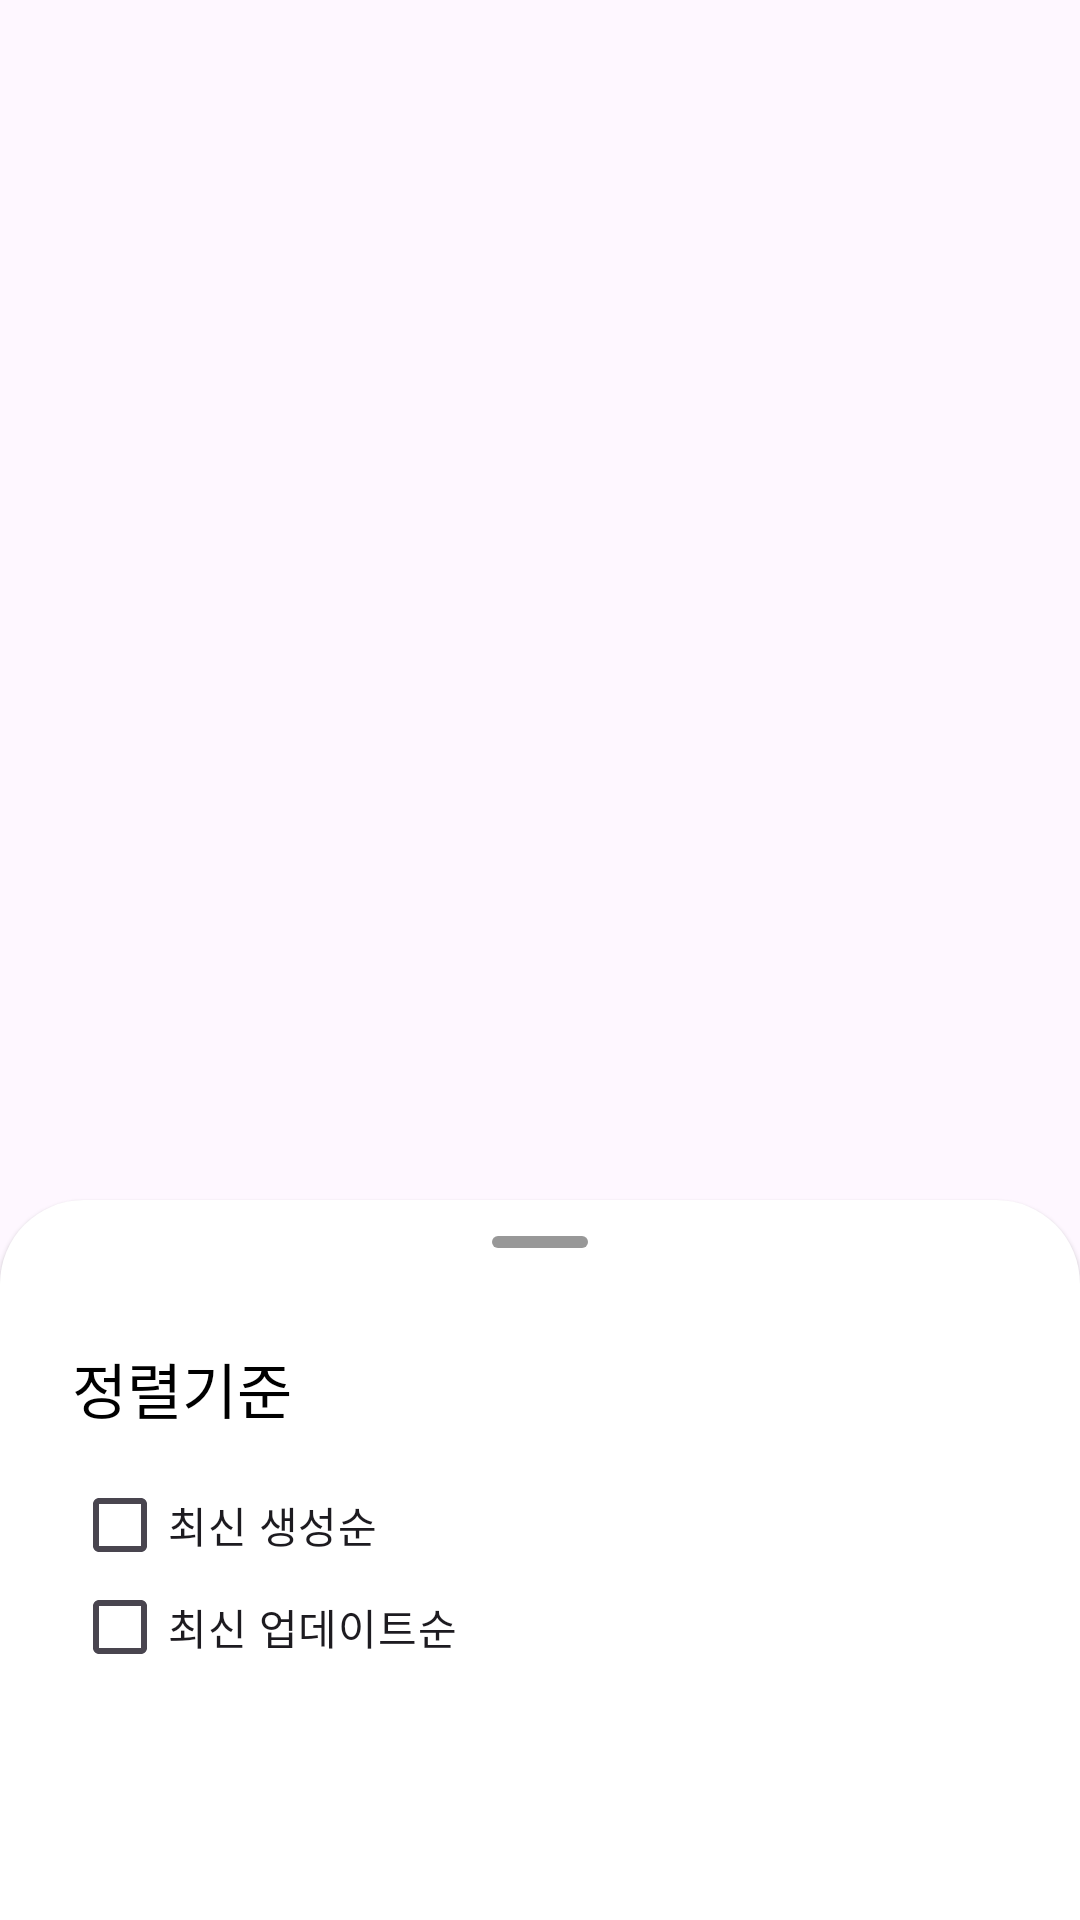

This screen was rendered from an Android layout file. Write that file and the resources it references.
<!-- AndroidManifest.xml: application theme Theme.Sojuton -->
<!-- res/layout/sort_bottom_sheet.xml -->
<?xml version="1.0" encoding="utf-8"?>
<androidx.coordinatorlayout.widget.CoordinatorLayout xmlns:android="http://schemas.android.com/apk/res/android"
    xmlns:app="http://schemas.android.com/apk/res-auto"
    android:layout_width="match_parent"
    android:layout_height="match_parent">

    <androidx.constraintlayout.widget.ConstraintLayout
        style="@style/Widget.Material3.BottomSheet"
        android:layout_width="match_parent"
        android:layout_height="240dp"
        app:layout_behavior="com.google.android.material.bottomsheet.BottomSheetBehavior"
        android:backgroundTint="@color/white">

        <com.google.android.material.bottomsheet.BottomSheetDragHandleView
            android:id="@+id/handle"
            android:layout_width="match_parent"
            android:layout_height="wrap_content"
            app:layout_constraintTop_toTopOf="parent"
            app:tint="@color/grey7" />

        <TextView
            android:id="@+id/title"
            android:layout_width="wrap_content"
            android:layout_height="wrap_content"
            android:layout_marginStart="24dp"
            android:fontFamily="@font/pretendard_bold"
            android:text="정렬기준"
            android:textColor="@color/black"
            android:textSize="20sp"
            app:layout_constraintStart_toStartOf="parent"
            app:layout_constraintTop_toBottomOf="@id/handle" />

        <com.google.android.material.checkbox.MaterialCheckBox
            android:id="@+id/recent_create_checkbox"
            android:layout_width="wrap_content"
            android:layout_height="22dp"
            android:layout_marginStart="24dp"
            android:fontFamily="@font/pretendard_bold"
            android:text="최신 생성순"
            android:layout_marginTop="20dp"
            app:layout_constraintStart_toStartOf="parent"
            app:layout_constraintTop_toBottomOf="@id/title" />

        <com.google.android.material.checkbox.MaterialCheckBox
            android:id="@+id/recent_update_checkbox"
            android:layout_width="wrap_content"
            android:layout_height="22dp"
            android:layout_marginStart="24dp"
            android:fontFamily="@font/pretendard_bold"
            android:text="최신 업데이트순"
            android:layout_marginTop="12dp"
            app:layout_constraintStart_toStartOf="parent"
            app:layout_constraintTop_toBottomOf="@id/recent_create_checkbox" />

    </androidx.constraintlayout.widget.ConstraintLayout>

</androidx.coordinatorlayout.widget.CoordinatorLayout>
<!-- resources referenced by this layout -->
<resources>
  <color name="black">#000000</color>
  <color name="grey7">#989898</color>
  <color name="white">#FFFFFF</color>
  <style name="Theme.Sojuton" parent="Theme.Material3.DayNight.NoActionBar">
          
          <item name="colorPrimary">@color/blue</item>
          <item name="colorOnPrimary">@color/white</item>
          
          <item name="colorSecondary">@color/yellow</item>
          <item name="colorOnSecondary">@color/black</item>
          
          <item name="android:statusBarColor">?attr/colorPrimaryVariant</item>
          
      </style>
  <color name="blue">#2D79E9</color>
  <color name="yellow">#E9B749</color>
</resources>
